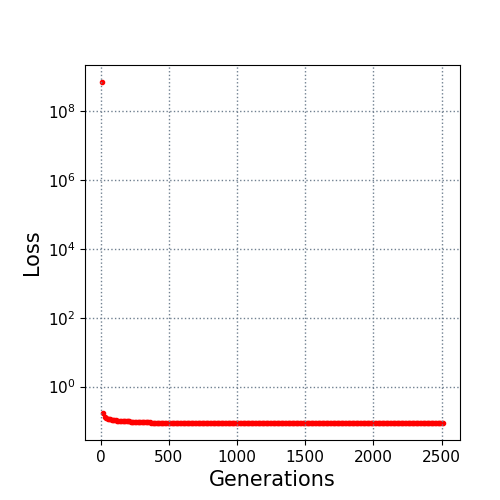

Values plotted in this chart, from the file beside it:
10.0, 700000000.0
20.0, 0.1658
30.0, 0.1303
40.0, 0.1196
50.0, 0.1169
60.0, 0.1111
70.0, 0.111
80.0, 0.1089
90.0, 0.1056
100.0, 0.1049
110.0, 0.1045
120.0, 0.1031
130.0, 0.1029
140.0, 0.1028
150.0, 0.1026
160.0, 0.1021
170.0, 0.1015
180.0, 0.1014
190.0, 0.1007
200.0, 0.09847
210.0, 0.09801
220.0, 0.09649
230.0, 0.09649
240.0, 0.09616
250.0, 0.09579
260.0, 0.09482
270.0, 0.09405
280.0, 0.0939
290.0, 0.0936
300.0, 0.09276
310.0, 0.09191
320.0, 0.09174
330.0, 0.09165
340.0, 0.09124
350.0, 0.09083
360.0, 0.09077
370.0, 0.0905
380.0, 0.0905
390.0, 0.09026
400.0, 0.09026
410.0, 0.08978
420.0, 0.08978
430.0, 0.08978
440.0, 0.08978
450.0, 0.08978
460.0, 0.08978
470.0, 0.08978
480.0, 0.08978
490.0, 0.08978
500.0, 0.08951
510.0, 0.08951
520.0, 0.08947
530.0, 0.08947
540.0, 0.08947
550.0, 0.08947
560.0, 0.08941
570.0, 0.08941
580.0, 0.08933
590.0, 0.08933
600.0, 0.08866
610.0, 0.08865
... 190 more rows
